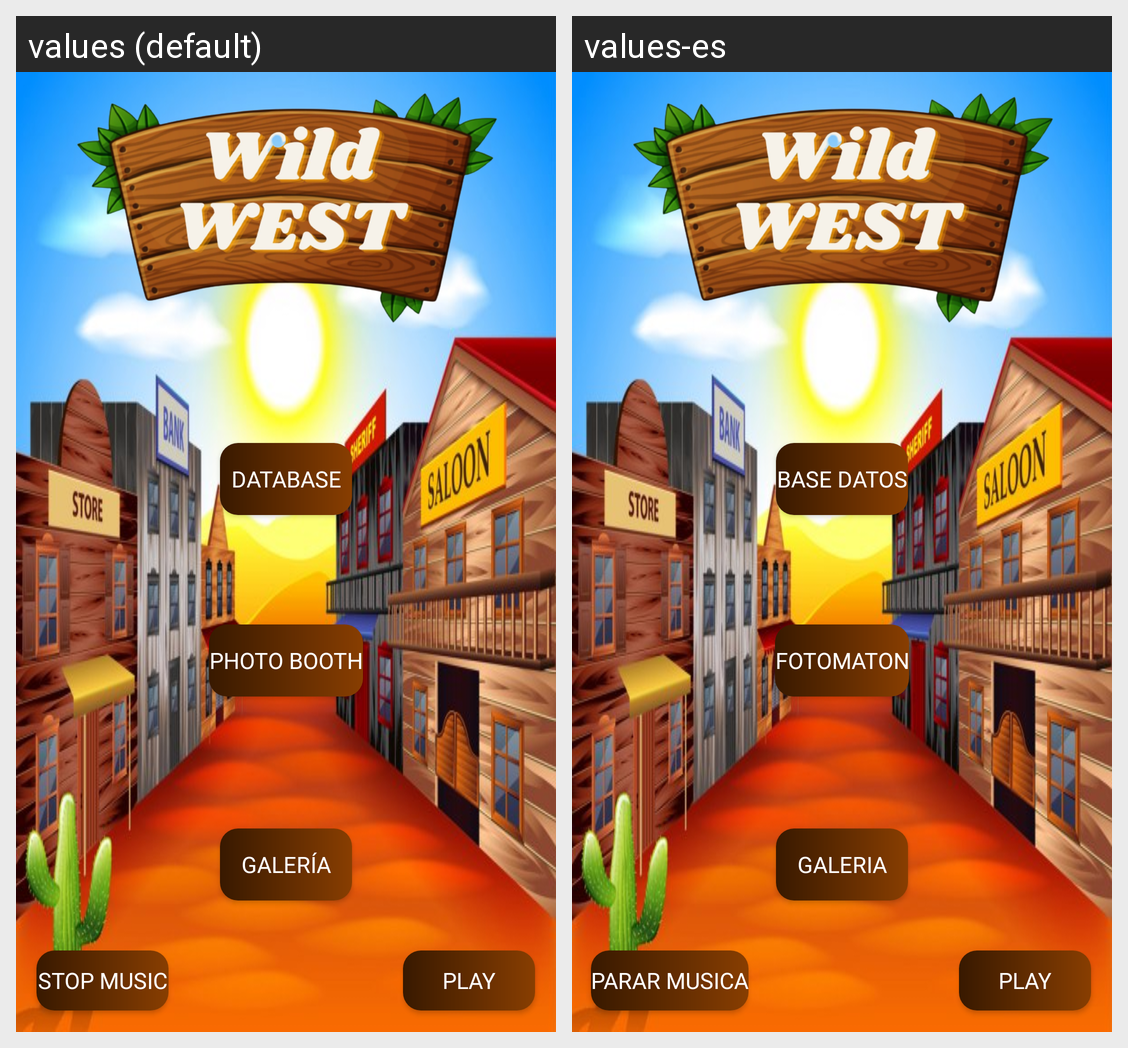

Translations of the strings shown on this Android screen, per locale in the grid:
Android screen res/layout/activity_main.xml rendered under 2 locales, left to right: values (default), values-es. Device: Nexus 5 (rendered at 1080×1920; each locale shown at half size, 540×960, under a caption strip naming it); theme Theme.PacMultimedia.
Strings drawn on this screen, with the default value and each locale's value (text and hints the layout hard-codes, and strings that could not be matched under every locale, appear in the picture but are not listed):

boton_actividad_dos
  values: Database
  values-es: Base datos

boton_actividad_tres
  values: Photo booth
  values-es: Fotomaton

boton_actividad_cuatro
  values: Galería
  values-es: Galeria

pause
  values: Stop music
  values-es: Parar musica

play
  values: Play
  values-es: Play
